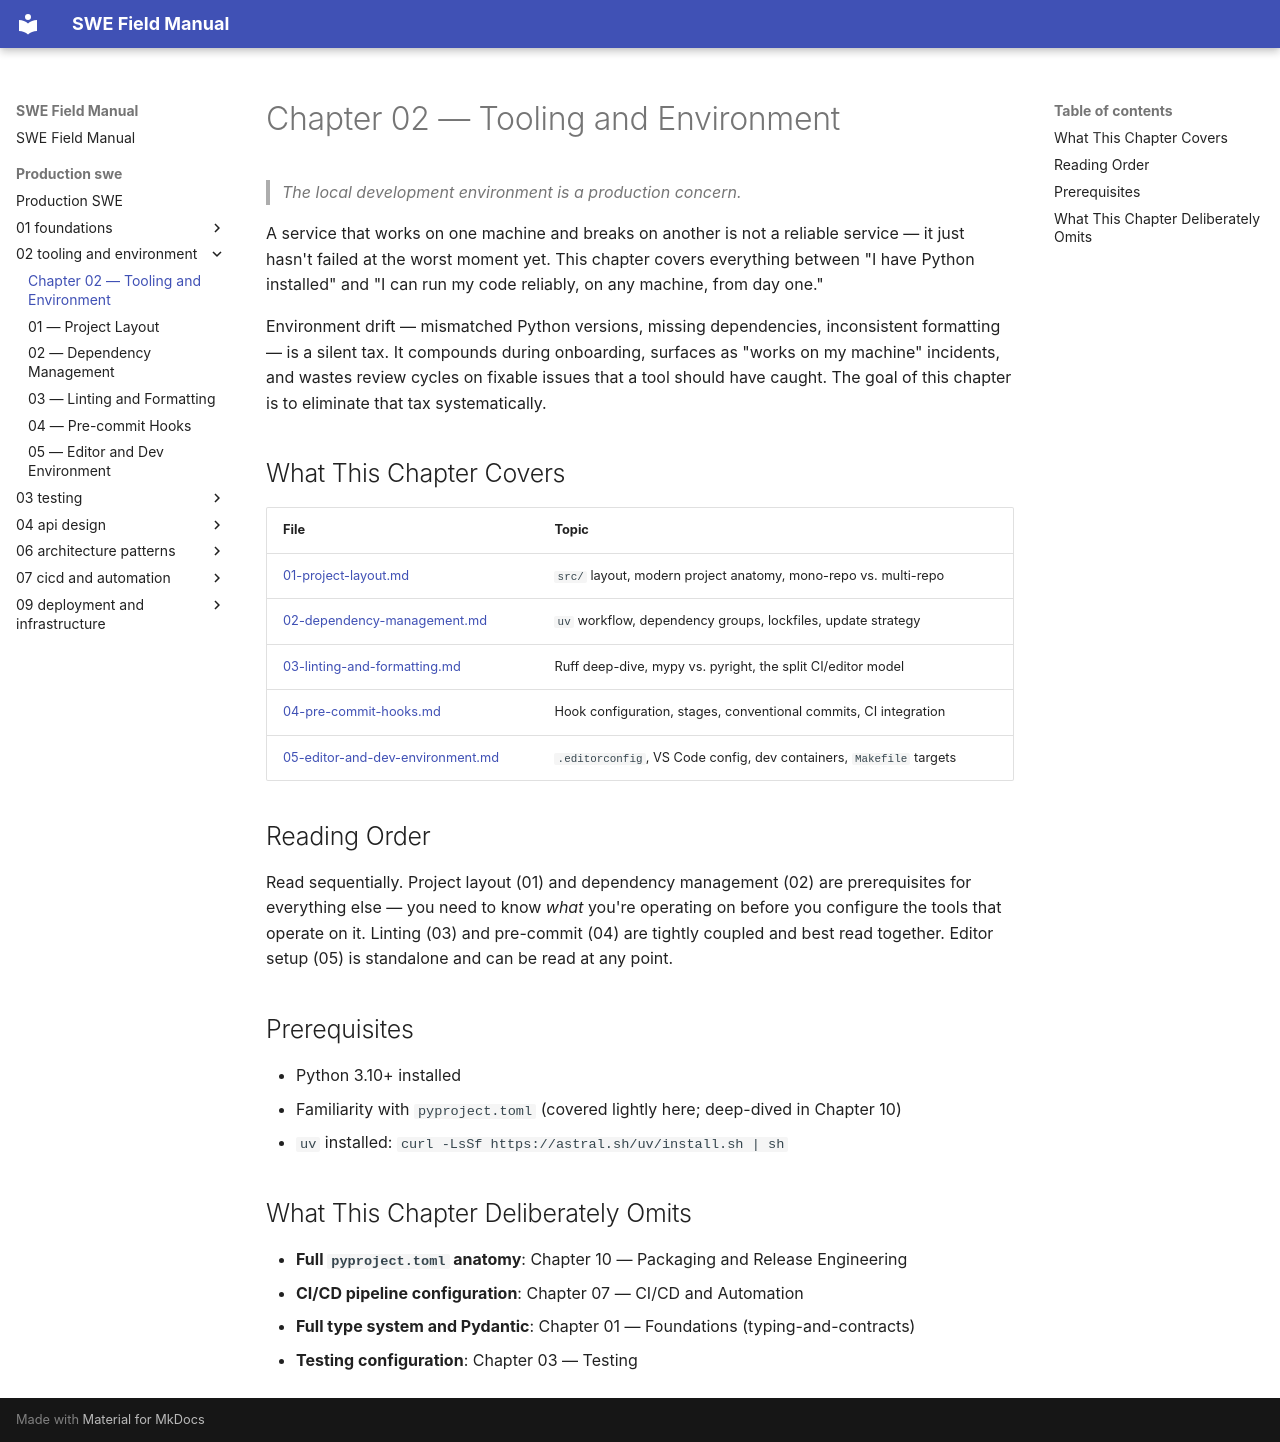

repository: ranajoy-cosmo/swe-field-manual · page: production-swe/02-tooling-and-environment/index.html · generator: mkdocs

# Chapter 02 — Tooling and Environment

> *The local development environment is a production concern.*

A service that works on one machine and breaks on another is not a reliable service — it just hasn't failed at the worst moment yet. This chapter covers everything between "I have Python installed" and "I can run my code reliably, on any machine, from day one."

Environment drift — mismatched Python versions, missing dependencies, inconsistent formatting — is a silent tax. It compounds during onboarding, surfaces as "works on my machine" incidents, and wastes review cycles on fixable issues that a tool should have caught. The goal of this chapter is to eliminate that tax systematically.

## What This Chapter Covers

| File | Topic |
|------|-------|
| [01-project-layout.md](./01-project-layout.md) | `src/` layout, modern project anatomy, mono-repo vs. multi-repo |
| [02-dependency-management.md](./02-dependency-management.md) | `uv` workflow, dependency groups, lockfiles, update strategy |
| [03-linting-and-formatting.md](./03-linting-and-formatting.md) | Ruff deep-dive, mypy vs. pyright, the split CI/editor model |
| [04-pre-commit-hooks.md](./04-pre-commit-hooks.md) | Hook configuration, stages, conventional commits, CI integration |
| [05-editor-and-dev-environment.md](./05-editor-and-dev-environment.md) | `.editorconfig`, VS Code config, dev containers, `Makefile` targets |

## Reading Order

Read sequentially. Project layout (01) and dependency management (02) are prerequisites for everything else — you need to know *what* you're operating on before you configure the tools that operate on it. Linting (03) and pre-commit (04) are tightly coupled and best read together. Editor setup (05) is standalone and can be read at any point.

## Prerequisites

- Python 3.10+ installed
- Familiarity with `pyproject.toml` (covered lightly here; deep-dived in Chapter 10)
- `uv` installed: `curl -LsSf https://astral.sh/uv/install.sh | sh`

## What This Chapter Deliberately Omits

- **Full `pyproject.toml` anatomy**: Chapter 10 — Packaging and Release Engineering
- **CI/CD pipeline configuration**: Chapter 07 — CI/CD and Automation
- **Full type system and Pydantic**: Chapter 01 — Foundations (typing-and-contracts)
- **Testing configuration**: Chapter 03 — Testing
